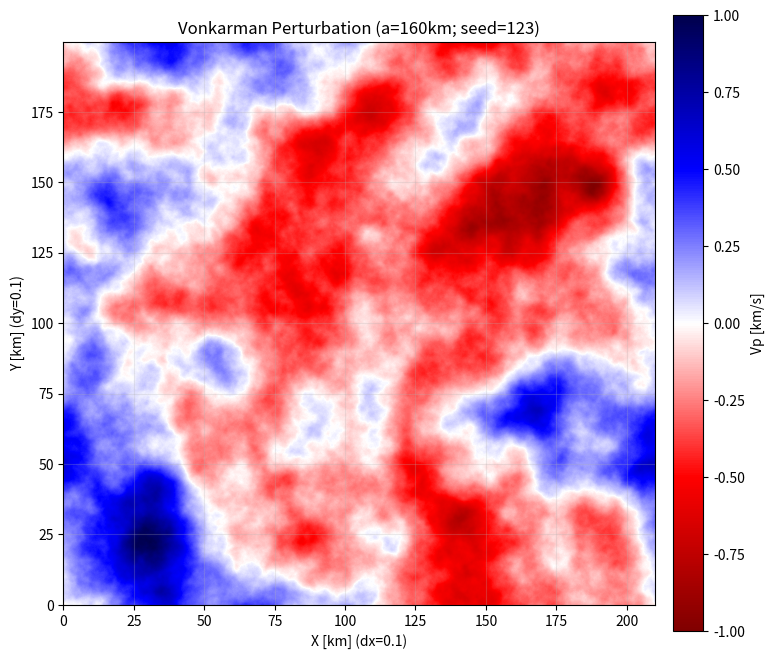

This chart was generated by the following Python code: (Note: this script raises an exception after producing the figure.)
"""
Apply 2D stochastic perturbations following Frankel and Clayton 1986 [1]. 
Creates a 2D Gaussian distributed RNG velocity field, Fourier transforms into
the wavenumber domain, applies a choice of spectral filter, and then inverse
transforms. The final velocity field contains stochastic perturbations based on
the initial velocity field and chosen filter.

.. Parameters::

    choice (str): spectral filter to use, 'gaussian', 'exponential', 'vonkarman'
    seed (int): seed for the random number generator
    mean_vel (float): mean velocity for velocity seed
    std_vel (float): standard deviation for velocity seed

    a (int): Correlation distance with relevant characteristics at ka > 1 
        where k is the wave-number
    sigma_c (float): standard deviation for spectral filter normalization
    norm_min (float): lower bound for final normalization
    norm_max (float): upper bound for final normalization

    dx (float): grid spacing x
    dy (float): grid spacing y
    xmin (float): min x-axis value
    xmax (float): max x-axis value
    ymin (float): min y-axis value
    ymax (float): max y-axis value

    plot_summary (bool): plot a 4-panel figure showing the creation process
    plot_final (bool): plot the final velocity model only
    cmap_space (str): matplotlib colormap for space domain
    cmap_wavenumber (str): matplotlib colormap for wavenumber domain

.. References::

    [1] Frankel, Arthur, and Robert W. Clayton. "Finite difference simulations 
        of seismic scattering: Implications for the propagation of short‐period 
        seismic waves in the crust and models of crustal heterogeneity."
        Journal of Geophysical Research: Solid Earth 91.B6 (1986): 6465-6489.
"""
import sys
import matplotlib.pyplot as plt
import numpy as np

from scipy.fft import fftn, ifftn
from numpy.fft import fftfreq, fftshift, ifftshift


# ==============================================================================
#                               PARAMETERS
# ==============================================================================
# PERTURBATION
choice = "vonkarman"  # gaussian, exponential, vonkarman
a = 160  # km
sigma_c = 0.1  
norm_min = -1
norm_max = 1

# INITIAL CONDITIONS
seed = 123  
mean_vel = 1  # km/s
std_vel = 0.1  
distribution = "normal"  # random, normal

# GRID SPACING [km]
dx = .1  
dy = .1 
xmin = 0
xmax = 210
ymin = 0
ymax = 200

# PLOTTING
plot_summary = False
plot_final = True
cmap_space = "seismic_r"
cmap_wavenumber = "viridis"
# ==============================================================================

# Allow User cmdline overwrite of choice
try:
    choice = sys.argv[1]
except IndexError:
    pass

# Define the space domain
x = np.arange(xmin, xmax, dx)  # x axis range
y = np.arange(ymin, ymax, dy)  # y axis range
[X, Y] = np.meshgrid(x, y)

# Create the 2D random velocity field with Gaussian distribution
if distribution == "random":
    rng = np.random.default_rng(seed=seed)
    min_vel = mean_vel - (mean_vel * std_vel)
    max_vel = mean_vel + (mean_vel * std_vel)
    S = rng.uniform(min_vel, max_vel, X.shape)
elif distribution == "normal":
    np.random.seed(seed)
    S = np.random.normal(mean_vel, std_vel, X.shape)

# 2D FFT into wave number domain. Shift to get zero frequency at the center
FS = fftshift(fftn(S))

# Generate the frequency domain so that we can use it to index the perturbation
# Shift it so that zero frequency is at the center, so that when we apply the
# perturbation it acts on the correct axes
kx = fftshift(fftfreq(len(x), d=dx))
ky = fftshift(fftfreq(len(y), d=dy))
[KX, KY] = np.meshgrid(kx, ky)

# Generate perburations as a function of the wavenumber domain (Table 1 [1])
# Normalizations provide appropriate scaling (Appendix B [1])
KR = (KX**2 + KY**2) ** 0.5  # radial wavenumber; k_r = (k_x**2 + k_y**2)**(1/2)
k_nyq = 1 / (2 * min(dx, dy))  # Nyquist wavenumber 

if choice == "gaussian":
    perturbation = (a**2 / 2) * np.exp(-1 * KR**2 * a**2 / 4) 
    normalization = sigma_c ** 2
elif choice == "exponential": 
    perturbation = a**2 / (1 + KR**2  * a**2) ** (3/2)
    normalization = sigma_c ** 2
elif choice == "vonkarman":
    perturbation = a**2 / (1 + KR**2 * a**2)
    normalization = 0.29 * sigma_c  ** 2

# Multiply the Gaussian with the RNG in the wavenumber domain 
FSP = normalization * FS * perturbation 

# Inverse Fourier transform to get back to space domain
FSPS = ifftshift(FSP) # Shift perturbed wavenumber spectra back
S_pert = ifftn(FSPS)  # Inverse FFT to space domain

# Normalize the final array from a to b so that it can be used for perturbations
nmin = -1
nmax = 1
arr = np.abs(S_pert)
S_pert = ((nmax - nmin) * (arr-arr.min()) / (arr.max()-arr.min())) + nmin

# 4-Panel plot to show all the steps of the process
if plot_summary:
    f, axs = plt.subplots(2, 2, figsize=(10, 10))

    # Colorbar control parameters
    shrink = 0.6
    pad = 0.025

    # Original space domain defined by RNG velocities
    im1 = axs[0][0].imshow(S, cmap=cmap_space, 
                     extent=[x.min(), x.max(), y.min(), y.max()])
    axs[0][0].set_title(f"RNG Velocity ('{distribution}' seed={seed})")
    axs[0][0].set_xlabel("X [km]")
    axs[0][0].set_ylabel("Y [km]")
    plt.colorbar(im1, ax=axs[0][0], shrink=shrink, pad=pad, label="Vp [km/s]")
    
    # Wavenumber domain without perturbation
    im2 = axs[0][1].imshow(np.log(np.abs(FS**2)), cmap=cmap_wavenumber, 
                     extent=[kx.min(), kx.max(), ky.min(), ky.max()])
    axs[0][1].set_title(f"Wavenumber (FFT velocity)")
    axs[0][1].set_xlabel("KX")
    axs[0][1].set_ylabel("KY")
    plt.colorbar(im2, ax=axs[0][1], shrink=shrink, pad=pad,
                 label="ln(abs(P(k)^2))")
    
    # Wavenumber domain with chosen spectra filter
    im3 = axs[1][0].imshow(np.log(np.abs(FSP**2)), cmap=cmap_wavenumber, 
                     extent=[kx.min(), kx.max(), ky.min(), ky.max()])
    axs[1][0].set_title(f"'{choice.capitalize()}' Wavenumber Filter")
    axs[1][0].set_xlabel("KX")
    axs[1][0].set_ylabel("KY")
    plt.colorbar(im3, ax=axs[1][0], shrink=shrink, pad=pad,
                 label="ln(abs(P(k)^2))")
    
    # Final space domain with stochastic perturbation
    im4 = axs[1][1].imshow(S_pert, cmap=cmap_space, 
                           extent=[x.min(), x.max(), y.min(), y.max()])
    axs[1][1].set_title(f"Normalized Perturbed Model (a={a}km)")
    axs[1][1].set_xlabel("X [km]")
    axs[1][1].set_ylabel("Y [km]")
    plt.colorbar(im4, ax=axs[1][1], shrink=shrink, pad=pad, label="Vp [km/s]")

    f.tight_layout()
    f.suptitle(f"{choice.capitalize()} Stochastic Perturbation", fontsize=16)
    plt.subplots_adjust(wspace=0.2, hspace=-0.2)
    plt.savefig(f"figures/{choice}_filter_a{a}_s{seed}_4panel.png")
    plt.show()

# Plot perturbed velocity model
if plot_final:
    f, ax = plt.subplots(1, figsize=(8, 8))
    im = ax.imshow(S_pert, cmap=cmap_space, 
                   extent=[x.min(), x.max(), y.min(), y.max()])
    plt.title(f"{choice.capitalize()} Perturbation (a={a}km; seed={seed})")
    plt.xlabel(f"X [km] (dx={dx})")
    plt.ylabel(f"Y [km] (dy={dy})")
    plt.colorbar(im, shrink=0.8, pad=0.025, label="Vp [km/s]")
    plt.grid(alpha=0.25)
    
    plt.tight_layout()
    plt.savefig(f"figures/{choice}_filter_a{a}_s{seed}_final.png")
    plt.show()
